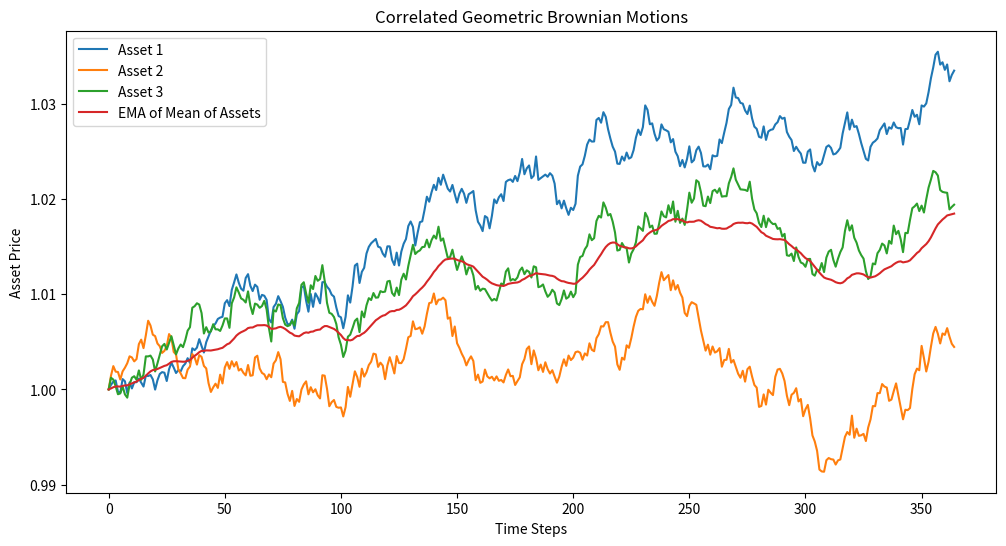
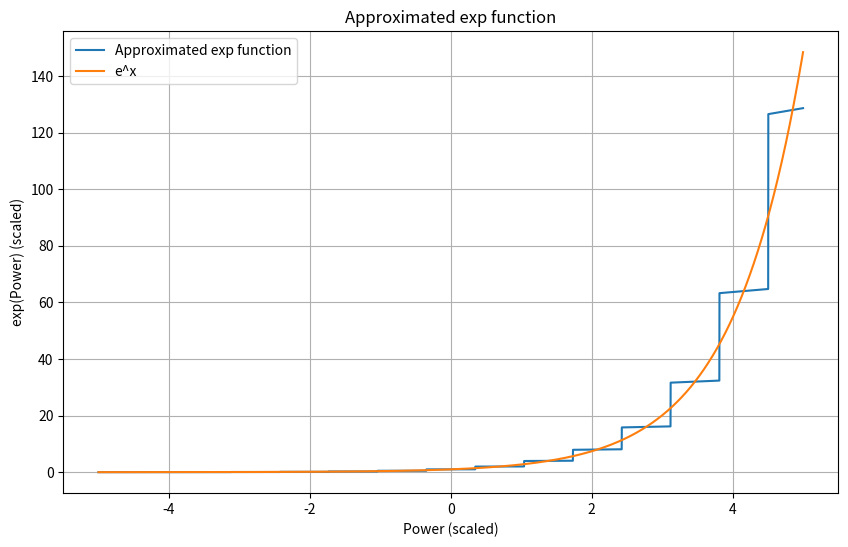
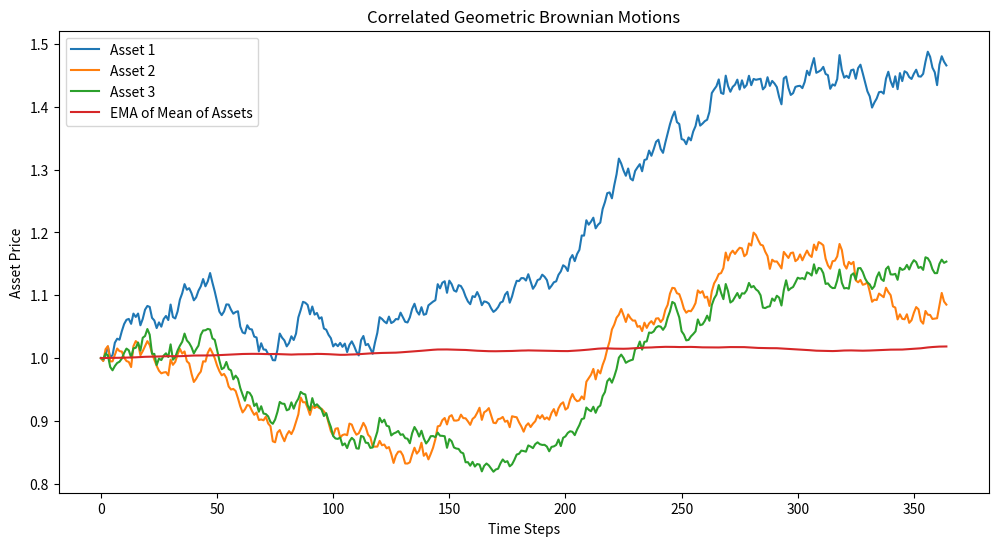

Reproduce these figures in Python, in order.

# Cholesky Decomposition
import numpy as np
import matplotlib.pyplot as plt

# Initialize parameters
n_assets = 3
n_steps = 365
dt = 0.01
mu = np.array([0,0,0])  # Drift for each asset
sigma = np.array([0.01, 0.01, 0.01])  # Volatility for each asset
S0 = np.array([1,1,1])  # Initial price for each asset
cor_matrix = np.array([[1.0, 0.6, 0.8], [0.6, 1.0, 0.8], [0.8, 0.6, 1.0]])

# Generate uncorrelated Brownian motions
dW = np.sqrt(dt) * np.random.randn(n_steps, n_assets)

# Apply Cholesky decomposition to get correlated Brownian motions
L = np.linalg.cholesky(cor_matrix)
dW_correlated = dW.dot(L.T)

# Initialize asset prices
S = np.zeros((n_steps, n_assets))
S[0] = S0

# Generate GBM paths
for t in range(1, n_steps):
    S[t] = S[t-1] * np.exp((mu - 0.5 * sigma**2) * dt + sigma * dW_correlated[t])

# Plot the results
plt.figure(figsize=(12, 6))
for i in range(n_assets):
    plt.plot(S[:, i], label=f'Asset {i+1}')

ema_sum = np.zeros(S.shape[0])

# Set initial EMA to the sum of the initial values of all assets
ema_sum[0] = np.mean(S[0, :])

# Define the smoothing factor, assuming N=20 (for a 20-period EMA)
alpha = 2 / (20 + 1)

# Compute EMA of the sum of all assets
for t in range(1, S.shape[0]):
    ema_sum[t] = (1 - alpha) * ema_sum[t-1] + alpha * np.mean(S[t, :])

# Plot the EMA
plt.plot(ema_sum, label='EMA of Mean of Assets')

plt.title('Correlated Geometric Brownian Motions')
plt.xlabel('Time Steps')
plt.ylabel('Asset Price')
plt.legend()
plt.show()



import matplotlib.pyplot as plt
import numpy as np

def shift_function(result, shift_amount):
    if shift_amount >= 0: return int(result) << int(shift_amount)
    else: return int(result) >> int(-shift_amount)

def shift_function_simple(result, shift_amount):
    return result * ( 2 ** abs(shift_amount)) ** (shift_amount >= 0) * (1 / ( 2 ** abs(shift_amount))) ** (shift_amount < 0)


def exp_approx(power):
    power = power * 1e18
    if power <= -42139678854452767551: return 0
    if power >= 135305999368893231589: raise "exp overflow"
    x = (power * 2**96) // 10**18
    k = ((x * 2**96) // 54916777467707473351141471128 + 2**95) // 2**96
    x -= k * 54916777467707473351141471128
    p = (((x + 1346386616545796478920950773328) * x) // 2**96 + 57155421227552351082224309758442) * x + (4385272521454847904659076985693276 * 2**96)
    q = ((((x - 2855989394907223263936484059900) * x) // 2**96 + 50020603652535783019961831881945) * x) // 2**96 - 533845033583426703283633433725380
    q = (q * x) // 2**96 + 26449188498355588339934803723976023
    result = (p // q) * 3822833074963236453042738258902158003155416615667
    final_result = shift_function_simple(result, k - 195)
    return final_result/1e18

# Values of 'power' for plotting
power_values = np.linspace(-5, 5, 10000)
exp_values = [exp_approx(p) for p in power_values]
exp_actual = [np.exp(p) for p in power_values]

# Plotting
plt.figure(figsize=(10, 6))
plt.plot(power_values, exp_values, label='Approximated exp function')
plt.plot(power_values, exp_actual, label='e^x')
plt.xlabel('Power (scaled)')
plt.ylabel('exp(Power) (scaled)')
plt.title('Approximated exp function')
plt.grid(True)
plt.legend()
plt.show()


## V1 AggregateStablePrice

MAX_PAIRS = 10  # Set a default value for MAX_PAIRS
MIN_LIQUIDITY = 100  # Set a default value for MIN_LIQUIDITY
SIGMA = 1  # Set a default value for SIGMA

def exp(x):
    return 2.718281828459045 ** x  # A simple exp function for demonstration

def price(price_pairs):
    pool_liquidity = 0
    pool_liquidity_oracle_weighted = 0
    
    #### simplified away
    # oracle_prices = []
    # lp_share_prices = []
    # for price_pair in price_pairs:
    #     pool_supply = price_pair['pool']['totalSupply']
    #     if pool_supply >= MIN_LIQUIDITY:            
    #         oracle_price = price_pair['pool']['price_oracle']
    #         # @NOTE: we assume no inverse price_pairs here
    #         # if price_pair['is_inverse']: p = 10 ** 36 / p
    #         oracle_prices+=[oracle_price]
    #         lp_share_price = price_pair['pool']['get_virtual_price'] * price_pair['pool']['totalSupply']
    #         lp_share_prices+=[lp_share_price]
    #         pool_liquidity += lp_share_price
    #         pool_liquidity_oracle_weighted += lp_share_price * oracle_price
    
    # if pool_liquidity == 0: return 1
    # p_avg = pool_liquidity_oracle_weighted / pool_liquidity
    # error_vals = [((max(p_o, p_avg) - min(p_o, p_avg)) ** 2) / max(SIGMA ** 2, 1) for p_o in oracle_prices]
    # min_error = min(error_vals)
    
    # weighted_price_sum = 0
    # weight_sum = 0    
    # for i in range(len(lp_share_prices)):
    #     weight = lp_share_prices[i] * exp(-1 * (error_vals[i] - min_error))
    #     weight_sum += weight
    #     weighted_price_sum += weight * oracle_prices[i]
    
    # return weighted_price_sum / weight_sum
    ####
    #### simplified version
    valid_price_pairs = [price_pair for price_pair in price_pairs if price_pair['totalSupply'] >= MIN_LIQUIDITY]
    oracle_prices = [price_pair['price_oracle'] for price_pair in valid_price_pairs]
    lp_share_prices = [price_pair['get_virtual_price'] * price_pair['totalSupply'] for price_pair in valid_price_pairs]
    pool_liquidity = sum(lp_share_prices)
    pool_liquidity_oracle_weighted = sum([lp_share_prices[i] * oracle_prices[i] for i in range(len(valid_price_pairs))])
    if pool_liquidity == 0: return 1
    p_avg = pool_liquidity_oracle_weighted / pool_liquidity
    error_vals = [((max(p_o, p_avg) - min(p_o, p_avg)) ** 2) / max(SIGMA ** 2, 1) for p_o in oracle_prices]
    min_error = min(error_vals)
    
    weights = [lp_share_prices[i] * exp(-1 * (error_vals[i] - min_error)) for i in range(len(valid_price_pairs))]
    weight_sum = sum(weights)
    weighted_price_sum = sum([weights[i] * oracle_prices[i] for i in range(len(valid_price_pairs))])

    return weighted_price_sum / weight_sum

    #####    

# Example usage with dummy data
price_pairs = [
    {'totalSupply': 200, 'price_oracle': 100, 'get_virtual_price': 1, 'is_inverse': False},
    {'totalSupply': 150, 'price_oracle': 110, 'get_virtual_price': 1, 'is_inverse': False},
]

print(price(price_pairs))


## V2 AggregateStablePrice
import time

def exp(x: int) -> int:
    return int(2.718281828459045 ** x)  # example implementation, replace with your actual logic

def calc_ema_tvls(last_timestamp, price_pairs):
    current_timestamp = int(time.time())  # Assuming this is equivalent to block.timestamp

    if last_timestamp < current_timestamp: alpha = exp(-((current_timestamp - last_timestamp) * 1 // TVL_MA_TIME))
    else: alpha = 1

    # realized this is redundant and simplified it
    # return [price_pairs[i]["tvl"] if alpha==1 else (price_pairs[i]['totalSupply'] * (1 - alpha) + price_pairs[i]["tvl"] * alpha) for i in range(price_pairs)]
    return [(price_pair['totalSupply'] * (1 - alpha) + price_pair["tvl"] * alpha) for price_pair in price_pairs]    

def calc_price(ema_tvls,n_price_pairs):
    oracle_prices = [price_pairs[i]["price_oracle"] if ema_tvls[i]>= MIN_LIQUIDITY else 0 for i in range(n_price_pairs)]
    pool_liquidity = [ema_tvls[i] if ema_tvls[i]>= MIN_LIQUIDITY else 0 for i in range(n_price_pairs)]
    total_liquidity = sum(pool_liquidity)
    total_liquidity_price_weighted = sum([oracle_prices[i] * pool_liquidity[i] for i in range(n_price_pairs)])
    if total_liquidity == 0: return 1  # Placeholder for no active pools
    p_avg = total_liquidity_price_weighted / total_liquidity
    e = [(max(p_o, p_avg) - min(p_o, p_avg))**2 / (SIGMA**2 / 1) for p_o in oracle_prices]
    e_min = min(e)
        
    weights = [pool_liquidity[i] * exp(-(e[i] - e_min)) for i in range(n_price_pairs)]            
    weight_sum = sum(weights)
    weighted_price_sum = sum([weights[i] * oracle_prices[i] for i in range(n_price_pairs)])
    return weighted_price_sum / weight_sum

# removed the idea of MAX_PAIRS and replaced with n_price_pairs for simplicity
# MAX_PAIRS = 50  # example value, replace with your actual value
TVL_MA_TIME = 60  # example value, replace with your actual value

# Sample usage
last_timestamp = 0  # Replace with your actual value
n_price_pairs = 10  # Replace with your actual value
price_pairs = [{"totalSupply": 1000,"tvl": 1000,"price_oracle":np.random.normal(loc=1, scale=.05)} for _ in range(n_price_pairs)]  # Replace with your actual value

ema_tvls = calc_ema_tvls(last_timestamp, price_pairs)
price = calc_price(ema_tvls,n_price_pairs)
price

### archived content
# def price(tvls,n_price_pairs):
#     prices = []
#     pool_liquidity = []
    
#     valid_price_pairs =  [price_pair for price_pair in price_pairs if price_pair["tvl"]>= MIN_LIQUIDITY]
#     prices = [price_pair["price_oracle"] for price_pair in valid_price_pairs]
#     pool_liquidity = [price_pair["tvl"] for price_pair in valid_price_pairs]
#     total_liquidity = sum(pool_liquidity)
#     total_liquidity_price_weighted = sum([prices[i] * pool_liquidity[i] for i in len(range(valid_price_pairs))])
#     if total_liquidity == 0: return 1  # Placeholder for no active pools
#     p_avg = total_liquidity_price_weighted / total_liquidity
#     e = [(max(p, p_avg) - min(p, p_avg))**2 / (SIGMA**2 / 1) for p in prices]
#     e_min = min(e)
        
#     weights = [total_liquidity[i] * exp(-(e[i] - e_min)) for i in range(len(valid_price_pairs))]            
#     weight_sum = sum(weights)
#     weighted_price_sum = sum([weights[i] * prices[i] for i in range(len(valid_price_pairs))])
#     return weighted_price_sum / weight_sum


# Cholesky Decomposition
import numpy as np
import matplotlib.pyplot as plt

# Initialize parameters
n_assets = 3
dt = 1
n_steps = 365
mu = np.array([0,0,0])  # Drift for each asset
sigma = np.array([0.01, 0.01, 0.01])  # Volatility for each asset
S0 = np.array([1,1,1])  # Initial price for each asset
cor_matrix = np.array([[1.0, 0.6, 0.8], [0.6, 1.0, 0.8], [0.8, 0.6, 1.0]])

MAX_PAIRS = 10  # Set a default value for MAX_PAIRS
MIN_LIQUIDITY = 100  # Set a default value for MIN_LIQUIDITY
SIGMA = 1  # Set a default value for SIGMA

# Generate uncorrelated Brownian motions
dW = np.sqrt(dt) * np.random.randn(n_steps, n_assets)

# Apply Cholesky decomposition to get correlated Brownian motions
L = np.linalg.cholesky(cor_matrix)
dW_correlated = dW.dot(L.T)

# Initialize asset prices
S = np.zeros((n_steps, n_assets))
S[0] = S0

# Generate GBM paths
for t in range(1, n_steps):
    S[t] = S[t-1] * np.exp((mu - 0.5 * sigma**2) * dt + sigma * dW_correlated[t])

# Plot the results
plt.figure(figsize=(12, 6))
for i in range(n_assets):
    plt.plot(S[:, i], label=f'Asset {i+1}')

# replace simple ema with the V2AggregateStablePrice logic
# ema_sum = np.zeros(S.shape[0])

# # Set initial EMA to the sum of the initial values of all assets
# ema_sum[0] = np.mean(S[0, :])

# # Define the smoothing factor, assuming N=20 (for a 20-period EMA)
# alpha = 2 / (20 + 1)

# # Compute EMA of the sum of all assets
# for t in range(1, S.shape[0]):
#     ema_sum[t] = (1 - alpha) * ema_sum[t-1] + alpha * np.mean(S[t, :])

## V2 AggregateStablePrice
import time

def exp(x: int) -> int:
    return int(2.718281828459045 ** x)  # example implementation, replace with your actual logic

def calc_ema_tvls(last_timestamp, price_pairs):
    current_timestamp = int(time.time())  # Assuming this is equivalent to block.timestamp

    if last_timestamp < current_timestamp: alpha = exp(-((current_timestamp - last_timestamp) * 1 // TVL_MA_TIME))
    else: alpha = 1

    # realized this is redundant and simplified it
    # return [price_pairs[i]["tvl"] if alpha==1 else (price_pairs[i]['totalSupply'] * (1 - alpha) + price_pairs[i]["tvl"] * alpha) for i in range(price_pairs)]
    return [(price_pair['totalSupply'] * (1 - alpha) + price_pair["tvl"] * alpha) for price_pair in price_pairs]    

def calc_price(ema_tvls,n_price_pairs):
    oracle_prices = [price_pairs[i]["price_oracle"] if ema_tvls[i]>= MIN_LIQUIDITY else 0 for i in range(n_price_pairs)]
    pool_liquidity = [ema_tvls[i] if ema_tvls[i]>= MIN_LIQUIDITY else 0 for i in range(n_price_pairs)]
    total_liquidity = sum(pool_liquidity)
    total_liquidity_price_weighted = sum([oracle_prices[i] * pool_liquidity[i] for i in range(n_price_pairs)])
    if total_liquidity == 0: return 1  # Placeholder for no active pools
    p_avg = total_liquidity_price_weighted / total_liquidity
    e = [(max(p_o, p_avg) - min(p_o, p_avg))**2 / (SIGMA**2 / 1) for p_o in oracle_prices]
    e_min = min(e)
        
    weights = [pool_liquidity[i] * exp(-(e[i] - e_min)) for i in range(n_price_pairs)]            
    weight_sum = sum(weights)
    weighted_price_sum = sum([weights[i] * oracle_prices[i] for i in range(n_price_pairs)])
    return weighted_price_sum / weight_sum

# removed the idea of MAX_PAIRS and replaced with n_price_pairs for simplicity
# MAX_PAIRS = 50  # example value, replace with your actual value
TVL_MA_TIME = 60  # example value, replace with your actual value

# Sample usage
last_timestamp = 0  # Replace with your actual value
n_price_pairs = 10  # Replace with your actual value
price_pairs = [{"totalSupply": 1000,"tvl": 1000,"price_oracle":np.random.normal(loc=1, scale=.05)} for _ in range(n_price_pairs)]  # Replace with your actual value

ema_tvls = calc_ema_tvls(last_timestamp, price_pairs)
price = calc_price(ema_tvls,n_price_pairs)
price

# Plot the EMA
plt.plot(ema_sum, label='EMA of Mean of Assets')
plt.title('Correlated Geometric Brownian Motions')
plt.xlabel('Time Steps')
plt.ylabel('Asset Price')
plt.legend()
plt.show()

#apply slippage function to external market price
#determine optimal amount
#